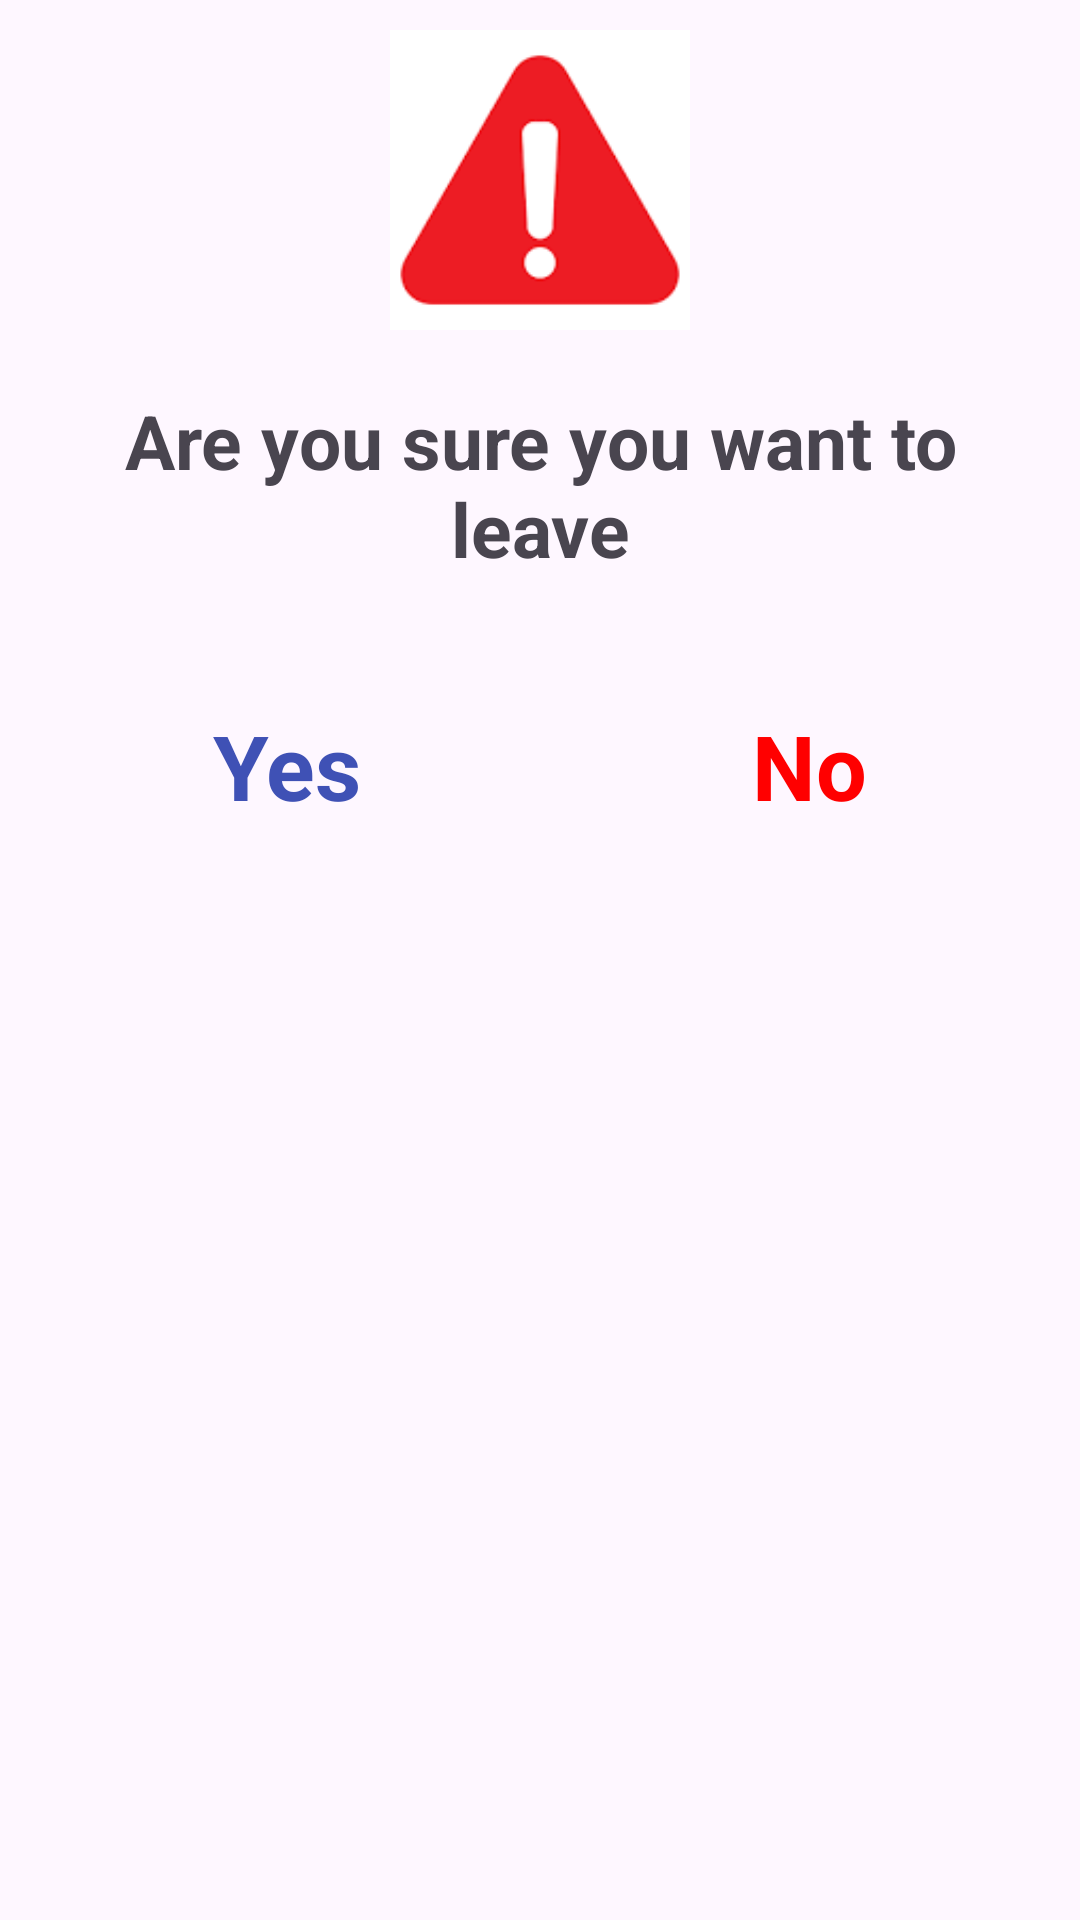

Produce the Android XML layout that renders to this screen, including the resource entries it uses.
<!-- AndroidManifest.xml: application theme Theme.Class_Attendence -->
<!-- res/layout/backwardlayout.xml -->
<?xml version="1.0" encoding="utf-8"?>
<RelativeLayout
    xmlns:android="http://schemas.android.com/apk/res/android"
    xmlns:app="http://schemas.android.com/apk/res-auto"
    xmlns:tools="http://schemas.android.com/tools"
    android:layout_width="match_parent"
    android:layout_height="wrap_content"
    android:padding="10dp">

    <ImageView
        android:id="@+id/imageView"
        android:layout_width="100dp"
        android:layout_height="100dp"
        android:layout_centerHorizontal="true"
        android:src="@drawable/img" />

    <TextView
        android:id="@+id/textview"
        android:layout_width="392dp"
        android:layout_height="100dp"
        android:layout_marginTop="10dp"
        android:padding="10dp"
        android:layout_below="@id/imageView"
        android:text="Are you sure you want to leave"
        android:textAlignment="center"
        android:textSize="25sp"
        android:textStyle="bold"/>

    <RelativeLayout
        android:layout_width="wrap_content"
        android:layout_height="wrap_content"
        android:layout_below="@id/textview"
        android:layout_margin="15dp"
        android:layout_centerHorizontal="true">

        <TextView
            android:id="@+id/okay_text"
            android:layout_width="wrap_content"
            android:layout_height="wrap_content"
            android:layout_marginRight="100dp"
            android:text="Yes"
            android:textStyle="bold"
            android:textColor="#3F51B5"
            android:textSize="30sp" />

        <TextView
            android:id="@+id/cancel_text"
            android:layout_width="wrap_content"
            android:layout_height="wrap_content"
            android:layout_marginStart="30dp"
            android:layout_marginLeft="100dp"
            android:layout_toRightOf="@id/okay_text"
            android:text="No"
            android:textStyle="bold"
            android:textColor="#FF0000"
            android:textSize="30sp" />

    </RelativeLayout>

</RelativeLayout>
<!-- resources referenced by this layout -->
<resources>
  <!-- drawable img: png bitmap (drawable, 2842 bytes) -->
  <style name="Theme.Class_Attendence" parent="Base.Theme.Class_Attendence" />
  <style name="Base.Theme.Class_Attendence" parent="Theme.Material3.DayNight.NoActionBar">
          
          
      </style>
</resources>
